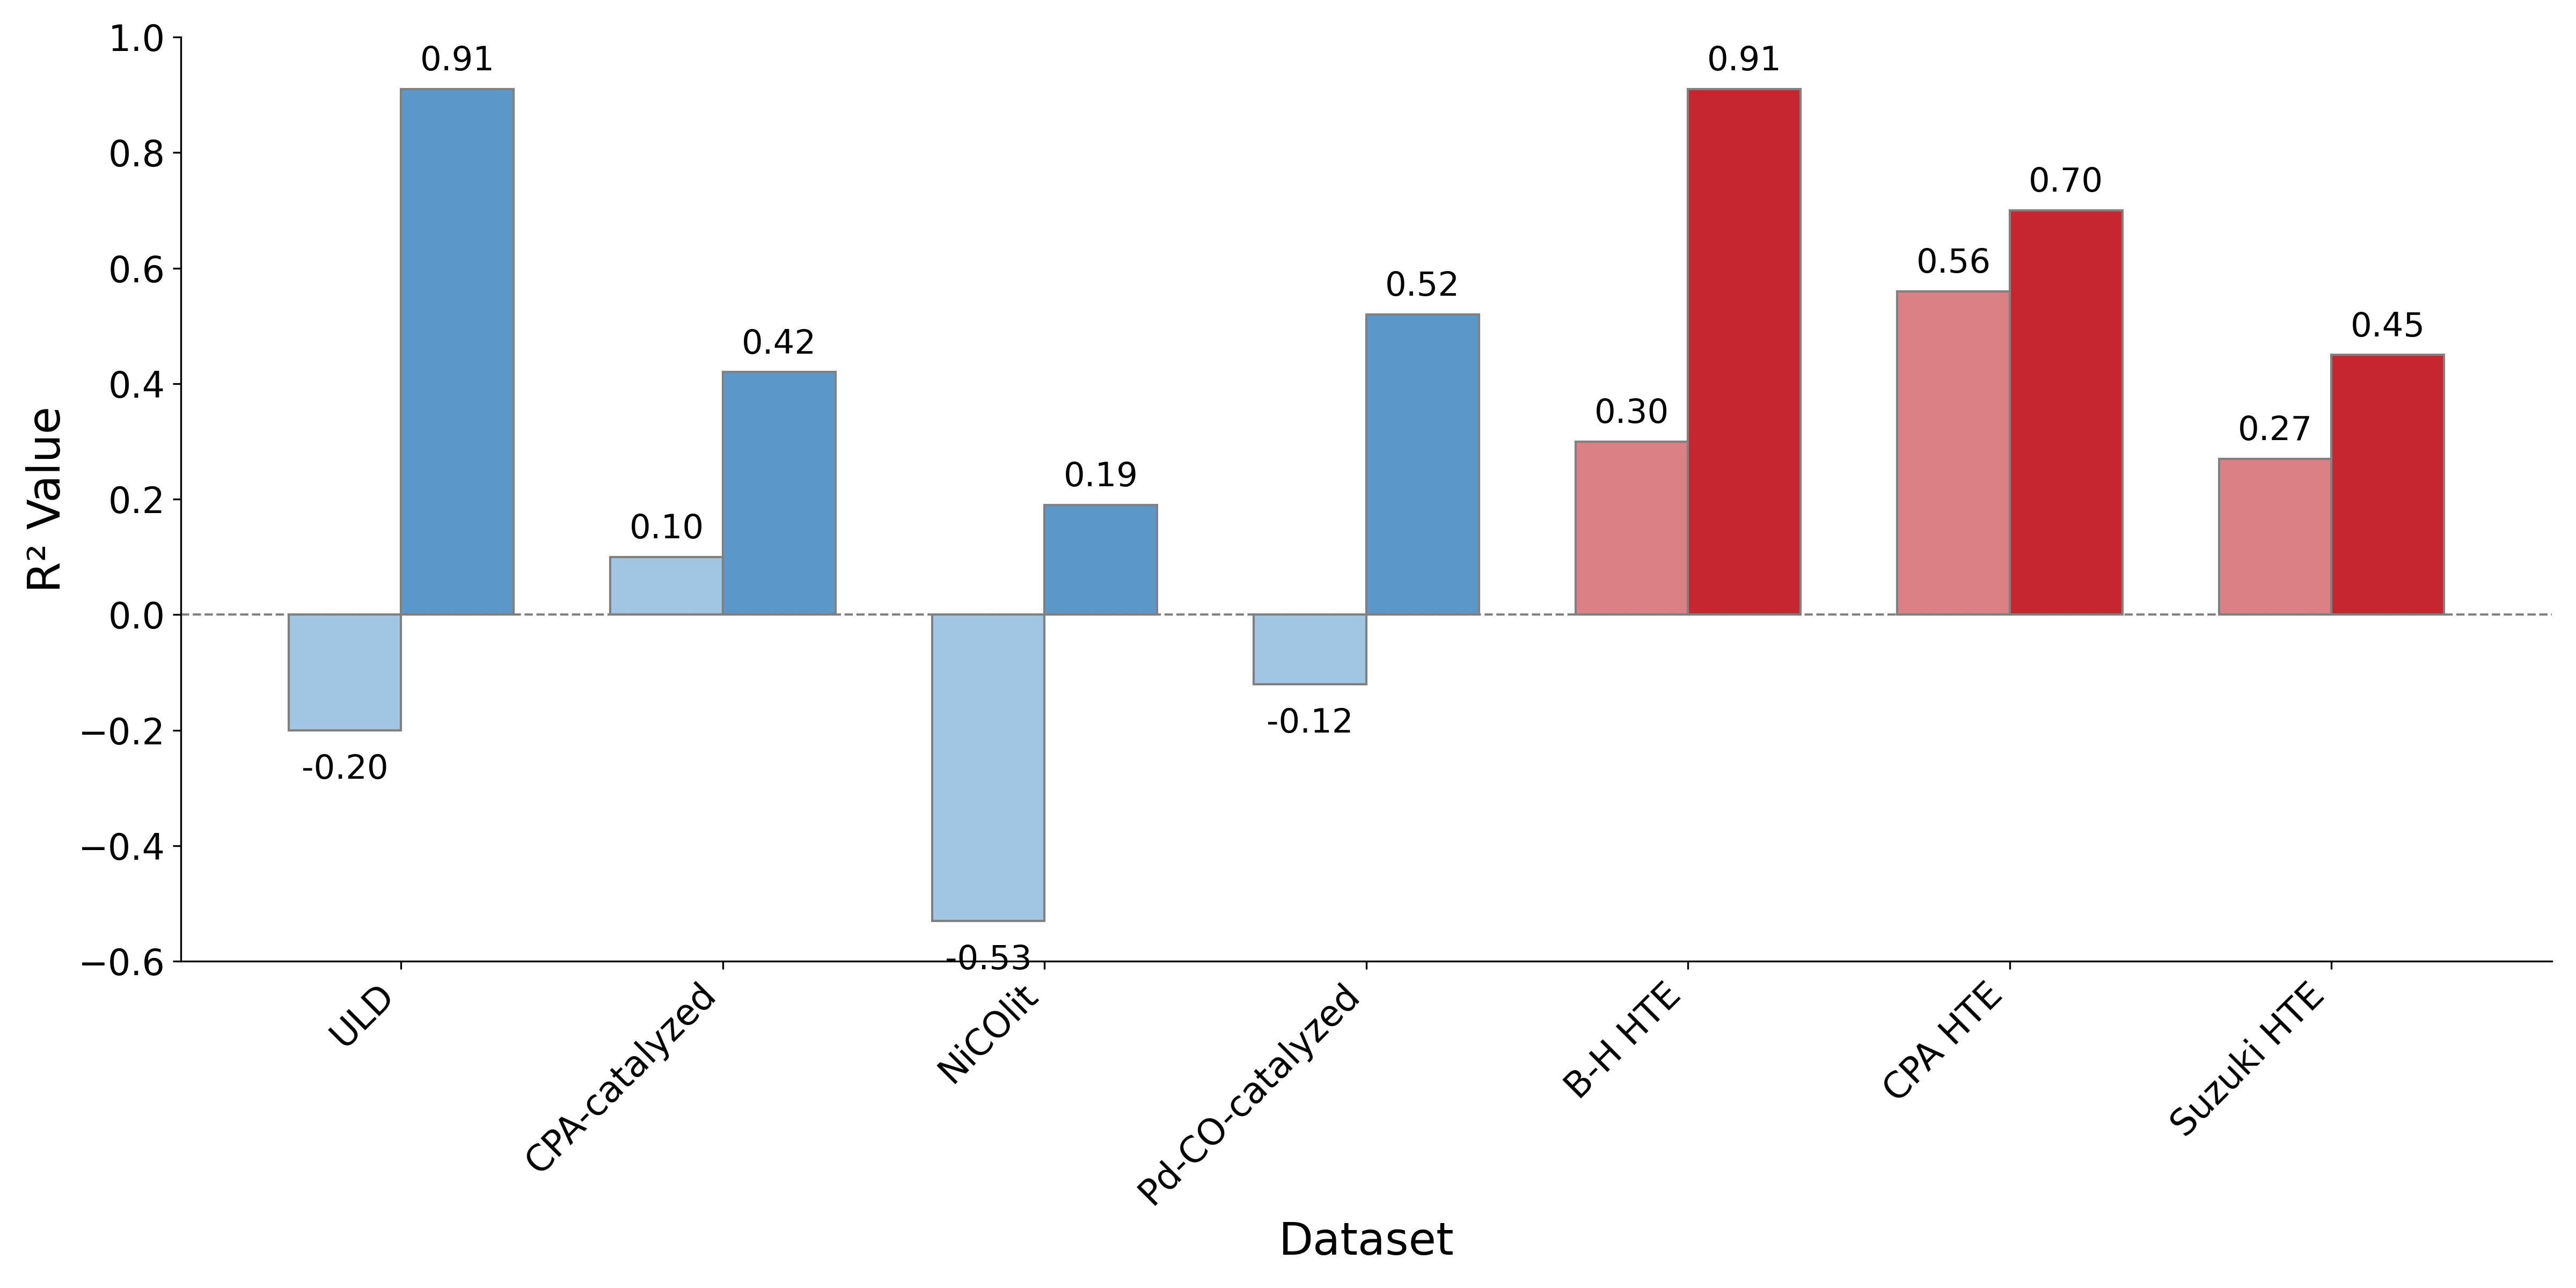

Reproduce this figure in Python.
import pandas as pd
import seaborn as sns
import matplotlib.pyplot as plt

data = [
    ["ULD", 5141, "yield", "literature-based splitting", -0.20, 0.91, "12.7%"],
    ["CPA-catalyzed", 365, "ddG", "ligand-based splitting", 0.10, 0.42, "28.2%"],
    ["NiCOlit", 1804, "yield", "literature-based splitting", -0.53, 0.19, "10.4%"],
    ["Pd-CO-catalyzed", 2499, "yield", "literature-based splitting", -0.12, 0.52, "4.3%"],
    ["B-H HTE", 4599, "yield", "ligand-based splitting", 0.30, 0.91, "25.4%"],
    ["CPA HTE", 1075, "ddG", "catalyst-based splitting", 0.56, 0.70, "86.0%"],
    ["Suzuki HTE", 5760, "yield", "ligand-based splitting", 0.27, 0.45, "64.1%"],
]
df = pd.DataFrame(
    data, columns=["Dataset", "Reaction number", "Predict target", "Data partition method", "original R2", "In-SynAD R2", "Coverage"]
)

df["is_HTE"] = df["Dataset"].str.contains("HTE")
df_long = pd.melt(
    df, id_vars=["Dataset", "Predict target", "is_HTE"], value_vars=["original R2", "In-SynAD R2"], var_name="Method", value_name="R2"
)
df_long["Method"] = df_long["Method"].str.replace(" R2", "")
df_long["Category"] = df_long["Dataset"]
category_order = [
    "ULD",
    "CPA-catalyzed",
    "NiCOlit",
    "Pd-CO-catalyzed",
    "B-H HTE",
    "CPA HTE",
    "Suzuki HTE",
]
df_long["Category"] = pd.Categorical(df_long["Category"], categories=category_order, ordered=True)

color_map = {(False, "original"): "#a1c6e4", (False, "In-SynAD"): "#5b97c8", (True, "original"): "#db8186", (True, "In-SynAD"): "#c6262f"}
df_long["Color"] = df_long.apply(lambda row: color_map[(row["is_HTE"], row["Method"])], axis=1)

plt.figure(figsize=(16, 8))
ax = plt.gca()
bar_width = 0.35

for i, category in enumerate(category_order):
    sub_df = df_long[df_long["Category"] == category].sort_values("Method")
    x_pos = [i + bar_width / 2, i - bar_width / 2]
    ax.bar(x_pos, sub_df["R2"], width=bar_width, color=sub_df["Color"], edgecolor="gray")

plt.xticks(range(len(category_order)), category_order, rotation=45, ha="right", fontsize=16)
plt.yticks(fontsize=16)
plt.xlabel("Dataset", fontsize=20)
plt.ylabel("R² Value", fontsize=20)
plt.axhline(y=0, color="gray", linestyle="--", linewidth=1)
plt.ylim(-0.6, 1.0)
sns.despine(top=True, right=True)

for p in ax.patches:
    height = p.get_height()
    va = "bottom" if height > 0 else "top"
    offset = 0.02 if height > 0 else -0.04
    ax.text(p.get_x() + p.get_width() / 2, height + offset, f"{height:.2f}", ha="center", va=va, fontsize=15)

plt.tight_layout()
plt.savefig("performance_improvement.png", dpi=300)
plt.show()
